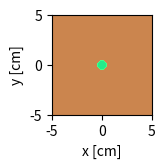

Source code (Python):
#!/usr/bin/env python3
# Generated by outram_mc_libs::geometry::plot::model_plot -- a transcription of
# openmc.Model.plot (openmc/model/model.py:1345-1543) and _id_map_to_rgb
# (openmc/plots.py:360-437), OpenMC d7d3284a1 (MIT). The id map was computed by
# outram-mc-libs' ported point location. Needs numpy + matplotlib only.
# Usage: python3 <this> [output.png]
import base64, sys, zlib
import numpy as np
import matplotlib
matplotlib.use('Agg')
import matplotlib.patches as mpatches
import matplotlib.pyplot as plt

_SVG_COLORS = {
    'aliceblue': (240, 248, 255),
    'antiquewhite': (250, 235, 215),
    'aqua': (0, 255, 255),
    'aquamarine': (127, 255, 212),
    'azure': (240, 255, 255),
    'beige': (245, 245, 220),
    'bisque': (255, 228, 196),
    'black': (0, 0, 0),
    'blanchedalmond': (255, 235, 205),
    'blue': (0, 0, 255),
    'blueviolet': (138, 43, 226),
    'brown': (165, 42, 42),
    'burlywood': (222, 184, 135),
    'cadetblue': (95, 158, 160),
    'chartreuse': (127, 255, 0),
    'chocolate': (210, 105, 30),
    'coral': (255, 127, 80),
    'cornflowerblue': (100, 149, 237),
    'cornsilk': (255, 248, 220),
    'crimson': (220, 20, 60),
    'cyan': (0, 255, 255),
    'darkblue': (0, 0, 139),
    'darkcyan': (0, 139, 139),
    'darkgoldenrod': (184, 134, 11),
    'darkgray': (169, 169, 169),
    'darkgreen': (0, 100, 0),
    'darkgrey': (169, 169, 169),
    'darkkhaki': (189, 183, 107),
    'darkmagenta': (139, 0, 139),
    'darkolivegreen': (85, 107, 47),
    'darkorange': (255, 140, 0),
    'darkorchid': (153, 50, 204),
    'darkred': (139, 0, 0),
    'darksalmon': (233, 150, 122),
    'darkseagreen': (143, 188, 143),
    'darkslateblue': (72, 61, 139),
    'darkslategray': (47, 79, 79),
    'darkslategrey': (47, 79, 79),
    'darkturquoise': (0, 206, 209),
    'darkviolet': (148, 0, 211),
    'deeppink': (255, 20, 147),
    'deepskyblue': (0, 191, 255),
    'dimgray': (105, 105, 105),
    'dimgrey': (105, 105, 105),
    'dodgerblue': (30, 144, 255),
    'firebrick': (178, 34, 34),
    'floralwhite': (255, 250, 240),
    'forestgreen': (34, 139, 34),
    'fuchsia': (255, 0, 255),
    'gainsboro': (220, 220, 220),
    'ghostwhite': (248, 248, 255),
    'gold': (255, 215, 0),
    'goldenrod': (218, 165, 32),
    'gray': (128, 128, 128),
    'green': (0, 128, 0),
    'greenyellow': (173, 255, 47),
    'grey': (128, 128, 128),
    'honeydew': (240, 255, 240),
    'hotpink': (255, 105, 180),
    'indianred': (205, 92, 92),
    'indigo': (75, 0, 130),
    'ivory': (255, 255, 240),
    'khaki': (240, 230, 140),
    'lavender': (230, 230, 250),
    'lavenderblush': (255, 240, 245),
    'lawngreen': (124, 252, 0),
    'lemonchiffon': (255, 250, 205),
    'lightblue': (173, 216, 230),
    'lightcoral': (240, 128, 128),
    'lightcyan': (224, 255, 255),
    'lightgoldenrodyellow': (250, 250, 210),
    'lightgray': (211, 211, 211),
    'lightgreen': (144, 238, 144),
    'lightgrey': (211, 211, 211),
    'lightpink': (255, 182, 193),
    'lightsalmon': (255, 160, 122),
    'lightseagreen': (32, 178, 170),
    'lightskyblue': (135, 206, 250),
    'lightslategray': (119, 136, 153),
    'lightslategrey': (119, 136, 153),
    'lightsteelblue': (176, 196, 222),
    'lightyellow': (255, 255, 224),
    'lime': (0, 255, 0),
    'limegreen': (50, 205, 50),
    'linen': (250, 240, 230),
    'magenta': (255, 0, 255),
    'maroon': (128, 0, 0),
    'mediumaquamarine': (102, 205, 170),
    'mediumblue': (0, 0, 205),
    'mediumorchid': (186, 85, 211),
    'mediumpurple': (147, 112, 219),
    'mediumseagreen': (60, 179, 113),
    'mediumslateblue': (123, 104, 238),
    'mediumspringgreen': (0, 250, 154),
    'mediumturquoise': (72, 209, 204),
    'mediumvioletred': (199, 21, 133),
    'midnightblue': (25, 25, 112),
    'mintcream': (245, 255, 250),
    'mistyrose': (255, 228, 225),
    'moccasin': (255, 228, 181),
    'navajowhite': (255, 222, 173),
    'navy': (0, 0, 128),
    'oldlace': (253, 245, 230),
    'olive': (128, 128, 0),
    'olivedrab': (107, 142, 35),
    'orange': (255, 165, 0),
    'orangered': (255, 69, 0),
    'orchid': (218, 112, 214),
    'palegoldenrod': (238, 232, 170),
    'palegreen': (152, 251, 152),
    'paleturquoise': (175, 238, 238),
    'palevioletred': (219, 112, 147),
    'papayawhip': (255, 239, 213),
    'peachpuff': (255, 218, 185),
    'peru': (205, 133, 63),
    'pink': (255, 192, 203),
    'plum': (221, 160, 221),
    'powderblue': (176, 224, 230),
    'purple': (128, 0, 128),
    'red': (255, 0, 0),
    'rosybrown': (188, 143, 143),
    'royalblue': (65, 105, 225),
    'saddlebrown': (139, 69, 19),
    'salmon': (250, 128, 114),
    'sandybrown': (244, 164, 96),
    'seagreen': (46, 139, 87),
    'seashell': (255, 245, 238),
    'sienna': (160, 82, 45),
    'silver': (192, 192, 192),
    'skyblue': (135, 206, 235),
    'slateblue': (106, 90, 205),
    'slategray': (112, 128, 144),
    'slategrey': (112, 128, 144),
    'snow': (255, 250, 250),
    'springgreen': (0, 255, 127),
    'steelblue': (70, 130, 180),
    'tan': (210, 180, 140),
    'teal': (0, 128, 128),
    'thistle': (216, 191, 216),
    'tomato': (255, 99, 71),
    'turquoise': (64, 224, 208),
    'violet': (238, 130, 238),
    'wheat': (245, 222, 179),
    'white': (255, 255, 255),
    'whitesmoke': (245, 245, 245),
    'yellow': (255, 255, 0),
    'yellowgreen': (154, 205, 50),
}

class _Domain:
    """Stands in for openmc.Cell / openmc.Material: an id and a name."""
    def __init__(self, id, name):
        self.id = id
        self.name = name

def _arr(s):
    return np.frombuffer(zlib.decompress(base64.b64decode(s)), dtype='<i4')

V_PIX, H_PIX = 100, 100
_CELLS = 'eNrt16EBADAIBDFa9t+5HlvBi4gswAmgq6oBAAAAAAAAAAAAAAAAAAAAAGDZHcxkt8UZNMlpoUleC0300EMPPbDP3bv8N/EPAgAAAAAAAAAAAAAAAAAAAACQ5gHR8XSx'
_MATS = 'eNrt16EBADAIBDFa9t+5HlvBi4gswAmgq6oBAAAAAAAAAAAAAAAAAAAAAGDZHcxkt8UZNMlpoUleC0300EMPPbDP3bv8N/EPAgAAAAAAAAAAAAAAAAAAAACQ5gHR8XSx'
id_map = np.zeros((V_PIX, H_PIX, 3), dtype=np.int32)
id_map[:, :, 0] = _arr(_CELLS).reshape(V_PIX, H_PIX)
id_map[:, :, 1] = np.where(id_map[:, :, 0] < 0, id_map[:, :, 0], 0)  # instance: not used by the plot
id_map[:, :, 2] = _arr(_MATS).reshape(V_PIX, H_PIX)
import os
if os.environ.get('OUTRAM_IDMAP_OUT'):  # verification hook, draws nothing
    np.save(os.environ['OUTRAM_IDMAP_OUT'], id_map)

basis = 'xy'
x, y, z = 0, 1, 2
origin = (0.0, 0.0, 0.0)
width = (10.0, 10.0)
pixels = (100, 100)
color_by = 'cell'
axis_units = 'cm'
legend = False
outline = False
overlap_color = (255, 0, 0)
plane_tolerance = 1.0
colors = None
legend_kwargs = {}
source_kwargs = {}
contour_kwargs = None
kwargs = {}
source_r = None

# ---- openmc/model/model.py:1374-1382 ------------------------------------------
if legend_kwargs is None:
    legend_kwargs = {}
legend_kwargs.setdefault('bbox_to_anchor', (1.05, 1))
legend_kwargs.setdefault('loc', 2)
legend_kwargs.setdefault('borderaxespad', 0.0)
if source_kwargs is None:
    source_kwargs = {}
source_kwargs.setdefault('marker', 'x')

xlabel, ylabel = f'{basis[0]} [{axis_units}]', f'{basis[1]} [{axis_units}]'

axis_scaling_factor = {'km': 0.00001, 'm': 0.01, 'cm': 1, 'mm': 10}

x_min = (origin[x] - 0.5*width[0]) * axis_scaling_factor[axis_units]
x_max = (origin[x] + 0.5*width[0]) * axis_scaling_factor[axis_units]
y_min = (origin[y] - 0.5*width[1]) * axis_scaling_factor[axis_units]
y_max = (origin[y] + 0.5*width[1]) * axis_scaling_factor[axis_units]

# ---- openmc/plots.py:360-437 (_id_map_to_rgb) ---------------------------------
def _id_map_to_rgb(id_map, color_by='cell', colors=None, overlap_color=(255, 0, 0)):
    img = np.ones(id_map.shape, dtype=float)
    if color_by == 'cell':
        id_index = 0
    elif color_by == 'material':
        id_index = 2
    else:
        raise ValueError("color_by must be either 'cell' or 'material'")
    unique_ids = np.unique(id_map[:, :, id_index])
    if colors is None:
        colors = {}
    color_map = {}
    for key, color in colors.items():
        if isinstance(key, _Domain):
            color_map[key.id] = color
        else:
            color_map[key] = color
    rng = np.random.RandomState(1)
    for uid in unique_ids:
        if uid > 0 and uid not in color_map:
            color_map[uid] = rng.randint(0, 256, (3,))
    for uid in unique_ids:
        if uid == -1:
            continue
        elif uid == -3:
            if isinstance(overlap_color, str):
                rgb = _SVG_COLORS[overlap_color.lower()]
            else:
                rgb = overlap_color
            mask = id_map[:, :, id_index] == uid
            img[mask] = np.array(rgb) / 255.0
        elif uid in color_map:
            color = color_map[uid]
            if isinstance(color, str):
                rgb = _SVG_COLORS[color.lower()]
            else:
                rgb = color
            mask = id_map[:, :, id_index] == uid
            img[mask] = np.array(rgb) / 255.0
    return img

# ---- openmc/model/model.py:1420-1543 ------------------------------------------
img = _id_map_to_rgb(
    id_map=id_map,
    color_by=color_by,
    colors=colors,
    overlap_color=overlap_color
)

px = 1/plt.rcParams['figure.dpi']
fig, axes = plt.subplots()
axes.set_xlabel(xlabel)
axes.set_ylabel(ylabel)
params = fig.subplotpars
width_px = pixels[0]*px/(params.right - params.left)
height_px = pixels[1]*px/(params.top - params.bottom)
fig.set_size_inches(width_px, height_px)

if outline:
    rgb = (img * 256).astype(int)
    image_value = (rgb[..., 0] << 16) + \
        (rgb[..., 1] << 8) + (rgb[..., 2])
    if contour_kwargs is None:
        contour_kwargs = {}
    contour_kwargs.setdefault('colors', 'k')
    contour_kwargs.setdefault('linestyles', 'solid')
    contour_kwargs.setdefault('algorithm', 'serial')
    axes.contour(
        image_value,
        origin="upper",
        levels=np.unique(image_value),
        extent=(x_min, x_max, y_min, y_max),
        **contour_kwargs
    )
    if outline == 'only':
        axes.set_xlim(x_min, x_max)
        axes.set_ylim(y_min, y_max)
        axes.set_aspect('equal')

if legend:
    if colors is None or len(colors) == 0:
        raise ValueError("Must pass 'colors' dictionary if you "
                         "are adding a legend via legend=True.")
    patches = []
    for key, color in colors.items():
        label = key.name if key.name != '' else key.id
        if len(color) == 3 and not isinstance(color, str):
            scaled_color = (
                color[0]/255, color[1]/255, color[2]/255)
        else:
            scaled_color = color
        key_patch = mpatches.Patch(color=scaled_color, label=label)
        patches.append(key_patch)
    axes.legend(handles=patches, **legend_kwargs)

if outline != 'only':
    axes.imshow(img, extent=(x_min, x_max, y_min, y_max), **kwargs)

if source_r is not None:
    slice_value = origin[z]
    xs = []
    ys = []
    tol = plane_tolerance
    for r in source_r:
        if (slice_value - tol < r[z] < slice_value + tol):
            xs.append(r[x] * axis_scaling_factor[axis_units])
            ys.append(r[y] * axis_scaling_factor[axis_units])
    axes.scatter(xs, ys, **source_kwargs)
plt.savefig(sys.argv[1] if len(sys.argv) > 1 else "plot.png")
